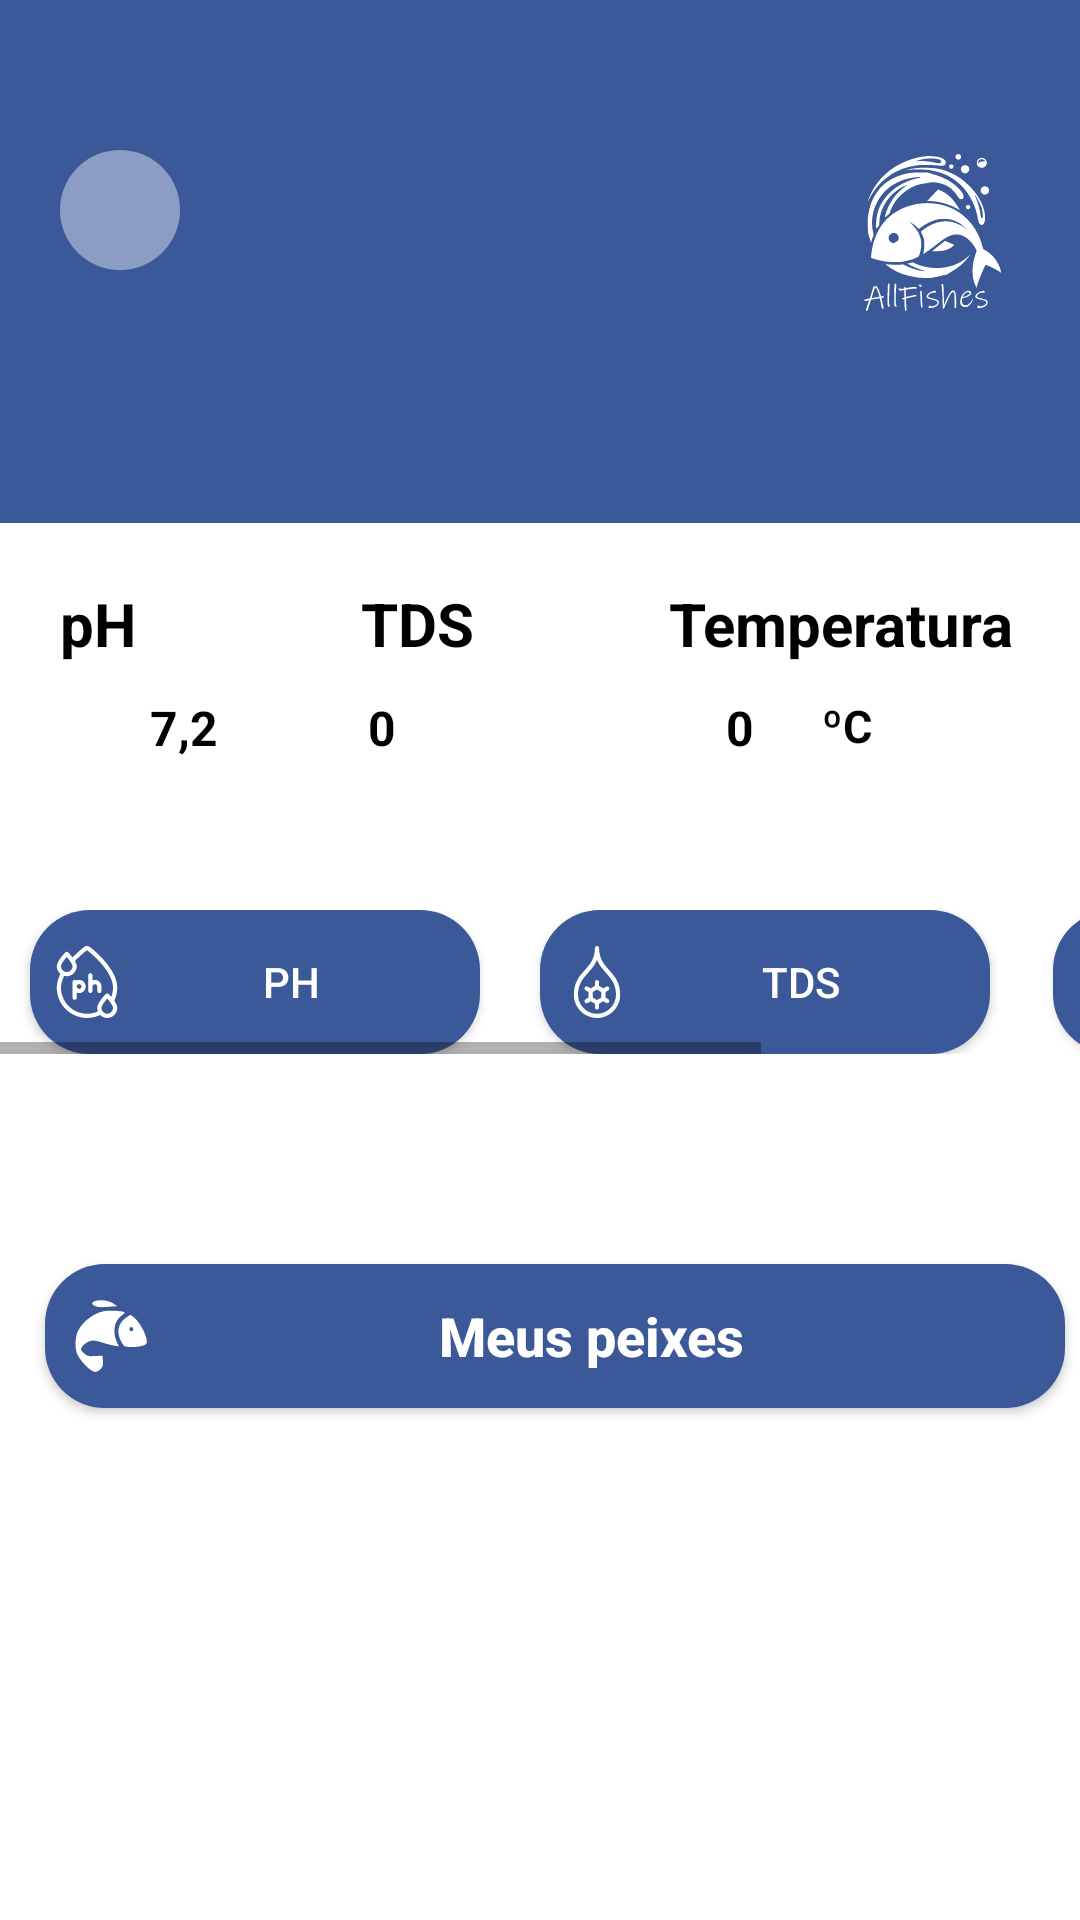

This screen was rendered from an Android layout file. Write that file and the resources it references.
<!-- AndroidManifest.xml: application theme Theme.Splash -->
<!-- res/layout/activity_main.xml -->
<?xml version="1.0" encoding="utf-8"?>
<LinearLayout xmlns:android="http://schemas.android.com/apk/res/android"
    xmlns:app="http://schemas.android.com/apk/res-auto"
    xmlns:tools="http://schemas.android.com/tools"
    android:layout_width="match_parent"
    android:layout_height="match_parent"
    android:orientation="vertical"
    tools:context=".MainActivity"
    android:background="@color/white">

    <androidx.constraintlayout.widget.ConstraintLayout
        android:layout_width="match_parent"
        android:layout_height="wrap_content"
        android:background="@color/blue">

        <View
            android:id="@+id/btnUser"
            android:layout_width="40dp"
            android:layout_height="40dp"
            android:layout_marginStart="20dp"
            android:layout_marginTop="50dp"
            android:background="@drawable/container_circulo"
            app:layout_constraintStart_toStartOf="parent"
            app:layout_constraintTop_toTopOf="parent" />

        <ImageView
            android:layout_width="wrap_content"
            android:layout_height="wrap_content"
            android:layout_marginStart="20dp"
            android:src="@drawable/ic_usuario"
            app:layout_constraintStart_toStartOf="parent"
            app:layout_constraintTop_toTopOf="@+id/btnUser"
            app:layout_constraintEnd_toEndOf="@id/btnUser"
            app:layout_constraintBottom_toBottomOf="@id/btnUser"
            />

        <TextView
            android:id="@+id/textNomeuser"
            android:layout_width="wrap_content"
            android:layout_height="wrap_content"
            android:text=""
            android:layout_marginTop="30dp"
            android:layout_marginStart="20dp"
            android:layout_marginBottom="30dp"
            android:textSize="18sp"
            android:textColor="@color/white"
            android:textStyle="bold"
            app:layout_constraintTop_toBottomOf="@id/btnUser"
            app:layout_constraintStart_toStartOf="parent"
            app:layout_constraintBottom_toBottomOf="parent"
            />

        <ImageView
            android:id="@+id/btnSobre"
            android:layout_width="80dp"
            android:layout_height="80dp"
            android:layout_marginStart="208dp"
            android:layout_marginTop="35dp"
            android:src="@drawable/ic_allfishes"
            app:layout_constraintStart_toEndOf="@id/btnUser"
            app:layout_constraintTop_toTopOf="parent" />


    </androidx.constraintlayout.widget.ConstraintLayout>

    <TextView
        android:id="@+id/txtSensores"
        android:layout_width="wrap_content"
        android:layout_height="wrap_content"
        android:text="pH               TDS             Temperatura"
        android:textSize="20sp"
        android:textColor="@color/black"
        android:textStyle="bold"
        android:layout_margin="20dp"
        />


    <LinearLayout
        android:layout_width="match_parent"
        android:layout_height="wrap_content"
        android:layout_marginTop="-10dp"
        android:gravity="center"
        android:orientation="horizontal">

        <TextView
            android:id="@+id/txtValores"
            android:layout_width="wrap_content"
            android:layout_height="match_parent"
            android:layout_marginLeft="90dp"
            android:layout_marginRight="50dp"
            android:text="7,2"
            android:textColor="@color/black"
            android:textSize="16sp"
            android:textStyle="bold"
            app:layout_constraintEnd_toEndOf="parent"
            app:layout_constraintStart_toStartOf="parent" />

        <TextView
            android:id="@+id/txtValor"
            android:layout_width="wrap_content"
            android:layout_height="wrap_content"
            android:layout_marginRight="110dp"
            android:layout_marginLeft="0dp"
            android:text="0"
            android:textColor="@color/black"
            android:textSize="16sp"
            android:textStyle="bold"
            app:layout_constraintEnd_toEndOf="parent"
            app:layout_constraintStart_toStartOf="parent"/>


        <TextView
            android:id="@+id/txtValorTemp"
            android:layout_width="24dp"
            android:layout_height="wrap_content"
            android:layout_marginLeft="0dp"
            android:layout_marginRight="5dp"
            android:text="0"
            android:textColor="@color/black"
            android:textSize="16sp"
            android:textStyle="bold"
            app:layout_constraintEnd_toEndOf="parent"
            app:layout_constraintStart_toStartOf="parent" />

        <TextView
            android:id="@+id/txtValorCelsius"
            android:layout_width="26dp"
            android:layout_height="match_parent"
            android:layout_marginLeft="3dp"
            android:layout_marginRight="100dp"
            android:text="ºC"
            android:textColor="@color/black"
            android:textSize="15sp"
            android:textStyle="bold"
            app:layout_constraintEnd_toEndOf="parent"
            app:layout_constraintStart_toStartOf="parent" />
    </LinearLayout>

    <HorizontalScrollView
        android:layout_width="match_parent"
        android:layout_height="wrap_content">
    <LinearLayout
        android:layout_width="match_parent"
        android:layout_height="wrap_content"
        android:gravity="center"
        android:layout_marginTop="50dp"
        android:orientation="horizontal">

        <androidx.appcompat.widget.AppCompatButton
            android:id="@+id/btnPH"
            style="@style/button4"
            android:paddingStart="7dp"
            android:paddingEnd="7dp"
            android:drawableLeft="@drawable/ic_ph"
            android:text="PH"
            android:textColor="@android:color/white" />

        <androidx.appcompat.widget.AppCompatButton
            android:id="@+id/btnTDS"
            style="@style/button5"
            android:paddingStart="7dp"
            android:paddingEnd="7dp"
            android:drawableLeft="@drawable/ic_tds"
            android:text="TDS"
            android:textColor="@android:color/white" />

        <androidx.appcompat.widget.AppCompatButton
            android:id="@+id/btnTemp"
            style="@style/button6"
            android:paddingStart="7dp"
            android:paddingEnd="7dp"
            android:drawableLeft="@drawable/ic_temp"
            android:text="Temperatura"
            android:textColor="@android:color/white" />

    </LinearLayout>
    </HorizontalScrollView>

    <androidx.appcompat.widget.AppCompatButton
        android:id="@+id/btnPeixe"
        style="@style/button"
        android:layout_marginTop="70dp"
        android:drawableLeft="@drawable/ic_peixe_final"
        android:text="Meus peixes"
        android:textAllCaps="false"
        android:textColor="@color/white"
        android:textSize="18dp"
        android:textStyle="bold"
        app:layout_constraintEnd_toEndOf="parent"
        app:layout_constraintStart_toStartOf="parent"
        />

    <ImageView
        android:id="@+id/ic_help"
        android:layout_width="140dp"
        android:layout_height="wrap_content"
        android:layout_marginStart="250dp"
        android:layout_marginTop="150dp"
        android:src="@drawable/ic_help"
        app:layout_constraintTop_toTopOf="parent" />
</LinearLayout>
<!-- resources referenced by this layout -->
<resources>
  <color name="black">#FF000000</color>
  <color name="blue">#3b5998</color>
  <color name="white">#FFFFFFFF</color>
  <!-- drawable container_circulo (drawable) -->
  <?xml version="1.0" encoding="utf-8"?>
  <shape xmlns:android="http://schemas.android.com/apk/res/android"
      android:shape="oval">
  
      <solid android:color="@color/blue_white"/>
  
  
  </shape>
  <style name="button">
          <item name="android:layout_width">340dp</item>
          <item name="android:layout_height">wrap_content</item>
          <item name="android:layout_marginLeft">15dp</item>
          <item name="android:layout_marginRight">40dp</item>
          <item name="android:layout_marginTop">10dp</item>
          <item name="android:background">@drawable/button</item>
          <item name="android:padding">10dp</item>
          <item name="cardElevation">5dp</item>
      </style>
  <style name="button4">
          <item name="android:layout_width">150dp</item>
          <item name="android:layout_height">wrap_content</item>
          <item name="android:layout_marginLeft">10dp</item>
          <item name="android:layout_marginRight">10dp</item>
          <item name="android:background">@drawable/button</item>
          <item name="android:padding">10dp</item>
          <item name="cardElevation">5dp</item>
      </style>
  <style name="button5">
          <item name="android:layout_width">150dp</item>
          <item name="android:layout_height">wrap_content</item>
          <item name="android:layout_marginLeft">10dp</item>
          <item name="android:layout_marginRight">15dp</item>
          <item name="android:background">@drawable/button</item>
          <item name="android:padding">10dp</item>
          <item name="cardElevation">5dp</item>
      </style>
  <style name="button6">
          <item name="android:layout_width">150dp</item>
          <item name="android:layout_height">wrap_content</item>
          <item name="android:layout_marginLeft">6dp</item>
          <item name="android:layout_marginRight">10dp</item>
          <item name="android:background">@drawable/button</item>
          <item name="android:padding">10dp</item>
          <item name="cardElevation">5dp</item>
      </style>
  <style name="Theme.Splash" parent="Theme.MaterialComponents.DayNight.NoActionBar">
          <item name="android:statusBarColor">@color/blue</item>
          <item name="android:windowBackground">@drawable/splash_bg</item>
  
      </style>
  <color name="blue_white">#8b9dc3</color>
  <!-- drawable button (drawable) -->
  <?xml version="1.0" encoding="utf-8"?>
  <shape xmlns:android="http://schemas.android.com/apk/res/android">
      <solid android:color="@color/blue"/>
      <corners android:radius="20dp"/>
      
  </shape>
  <!-- drawable splash_bg (drawable) -->
  <?xml version="1.0" encoding="utf-8"?>
  <layer-list xmlns:android="http://schemas.android.com/apk/res/android">
  
      <item android:drawable="@color/blue" />
      <item>
          <bitmap
              android:gravity="center"
              android:src="@drawable/peixe"
              />
      </item>
  </layer-list>
</resources>
